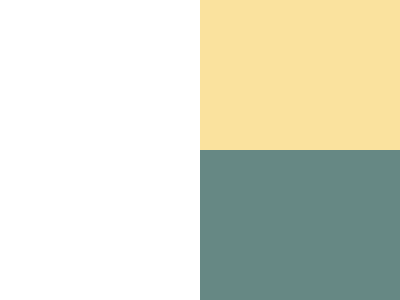

Write the HTML and CSS that draws this image.

<div class="frame">
  <div></div>
  <div id="b"></div>
  <style>
    .frame {background:#FAE29E}
    div {
      width: 200px;
      height: 150px;
      background: #668884;
      position:absolute;
      left:200px;
      top:0;
    }
    #b{
      left:0;
      top:150px;
    }
  </style>
  </div>
  
  <!-- minified
  
  <div></div><div id=b></div><style>*{background:#fae29e}div{width:200;height:150;background:#668884;position:absolute;left:200;top:0}#b{left:0;top:150
  
  -->
